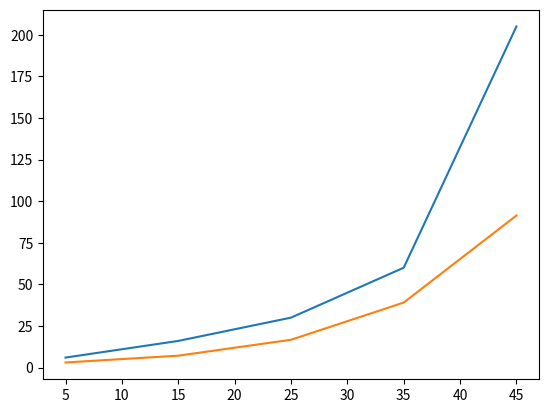

Generate this figure with matplotlib:

# exponential function curve fitting in Python

# https://www.geeksforgeeks.org/how-to-do-exponential-and-logarithmic-curve-fitting-in-python/

# pip install matplotlib

import numpy as np
import matplotlib.pyplot as plt

x_data = np.array([45, 35, 25, 15, 5]) # lrb
print(x_data)

y_data = np.array([205, 60, 30, 16, 6]) # lrb
print(y_data)

ylog_data = np.log(y_data)
print(ylog_data)

curve_fit = np.polyfit(x_data, ylog_data, 1) # lrb
print(curve_fit)

y = np.exp(0.69) * np.exp(0.085*x_data)
print(y)

# Blue 
plt.plot(x_data, y_data)

# best fit in orange
plt.plot(x_data, y)
